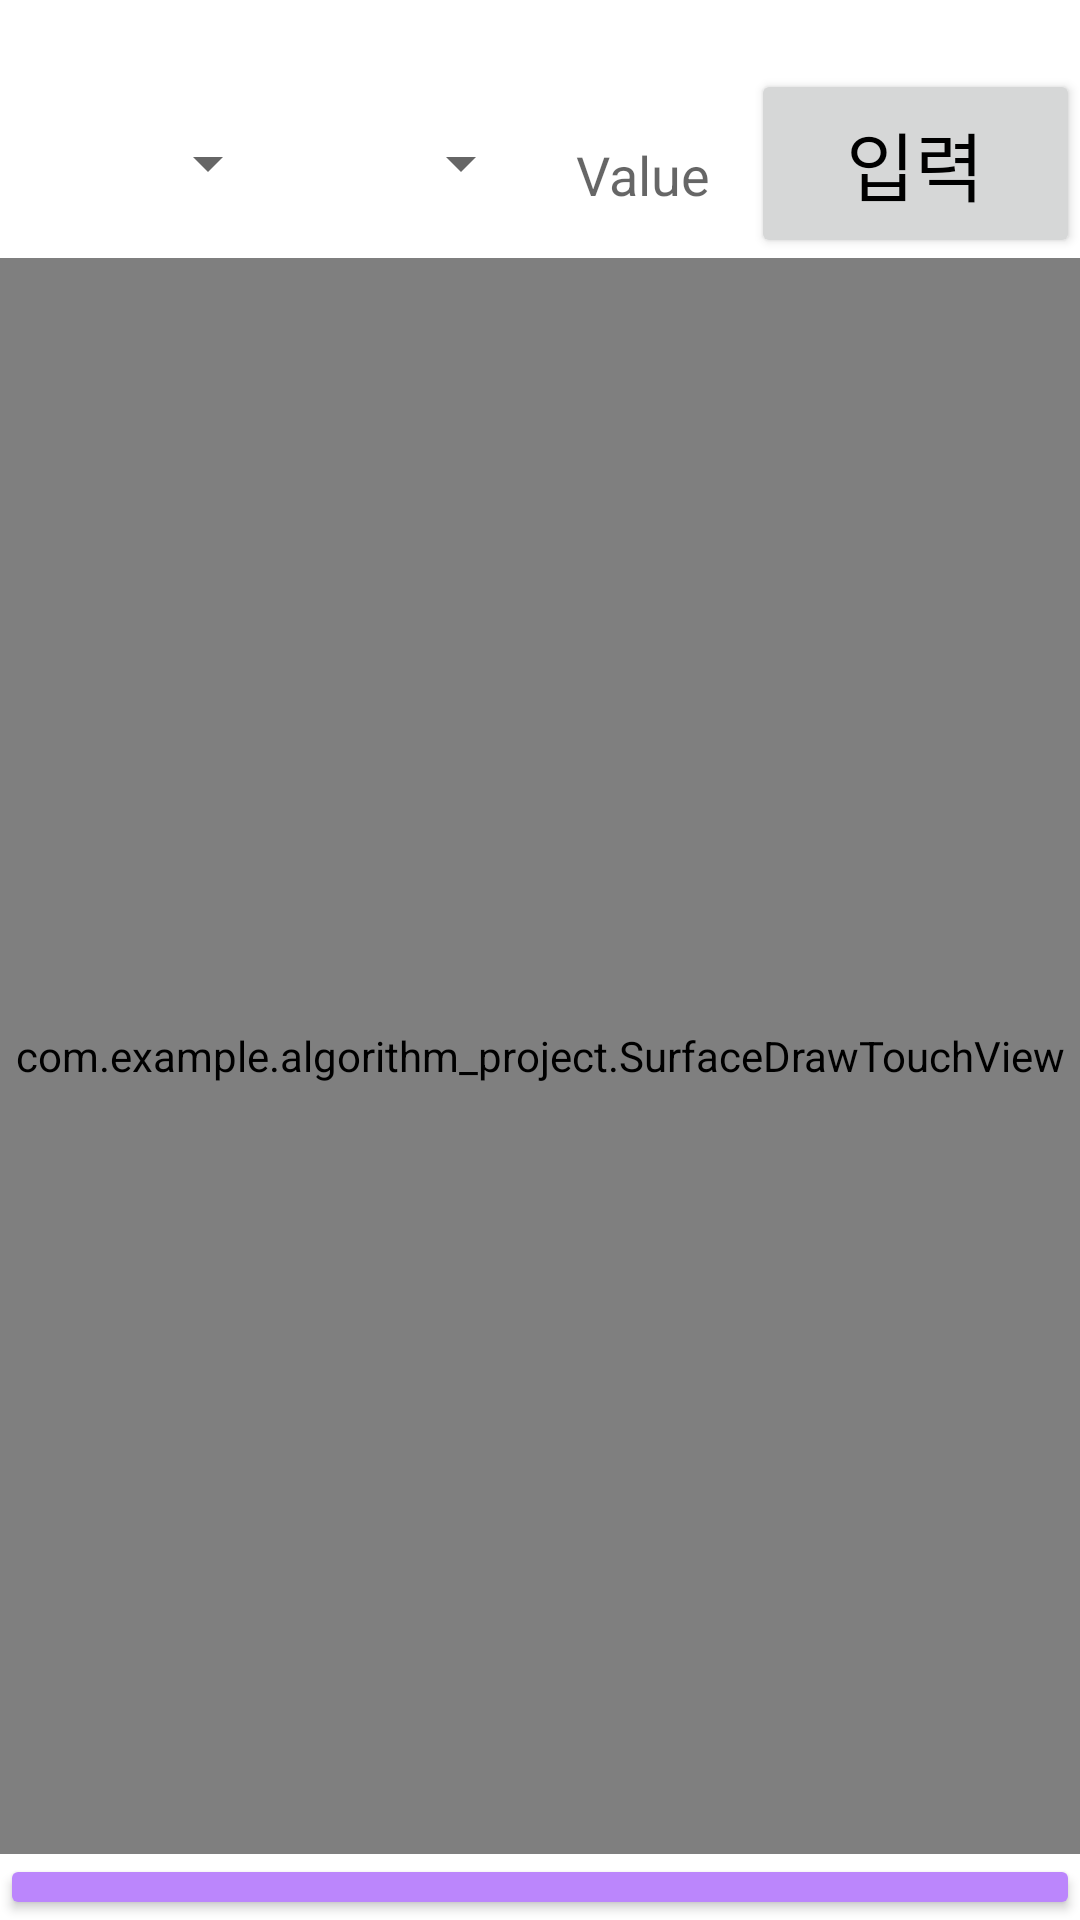

This screen was rendered from an Android layout file. Write that file and the resources it references.
<!-- AndroidManifest.xml: application theme Theme.Algorithm_Project -->
<!-- res/layout/activity_drawgraph.xml -->
<?xml version="1.0" encoding="utf-8"?>
<LinearLayout xmlns:android="http://schemas.android.com/apk/res/android"
    xmlns:app="http://schemas.android.com/apk/res-auto"
    xmlns:tools="http://schemas.android.com/tools"
    android:layout_width="match_parent"
    android:layout_height="match_parent"
    android:gravity="center_horizontal"
    android:orientation="vertical">

    <LinearLayout
        android:layout_width="match_parent"
        android:layout_height="23dp"
        android:orientation="horizontal" />

    <LinearLayout
        android:layout_width="match_parent"
        android:layout_height="63dp">

        <Spinner
            android:id="@+id/spinner1"
            android:layout_width="72dp"
            android:layout_height="match_parent"
            android:layout_weight="1"
            android:spinnerMode="dropdown"
            />

        <Spinner
            android:id="@+id/spinner2"
            android:layout_width="63dp"
            android:layout_height="match_parent"
            android:layout_weight="1"
            android:spinnerMode="dropdown"/>

        <EditText
            android:id="@+id/ValueEdit"
            android:layout_width="51dp"
            android:layout_height="63dp"
            android:layout_weight="1"
            android:ems="10"
            android:inputType="number"
            android:hint="Value"
            android:gravity="center"
            android:background="@null"
            />

        <Button
            android:id="@+id/input_button"
            android:layout_width="wrap_content"
            android:layout_height="match_parent"
            android:layout_weight="1"
            android:text="입력"
            android:textSize="25dp"
            android:textColor="#000000"/>

    </LinearLayout>

    

    <com.example.algorithm_project.SurfaceDrawTouchView
        android:id="@+id/SurfaceDrawTouchView"
        android:layout_width="match_parent"
        android:layout_height="532dp"/>

    <Button
        android:id="@+id/resultButton"
        android:layout_width="match_parent"
        android:layout_height="wrap_content"
        android:text="결과보기"

        android:backgroundTint="@color/purple_200"
        />

</LinearLayout>
<!-- resources referenced by this layout -->
<resources>
  <style name="Theme.Algorithm_Project" parent="Theme.MaterialComponents.DayNight.DarkActionBar">
          
          <item name="colorPrimary">@color/white</item>
          <item name="colorPrimaryVariant">@color/white</item>
          <item name="colorOnPrimary">@color/white</item>
          
          <item name="colorSecondary">@color/teal_200</item>
          <item name="colorSecondaryVariant">@color/teal_700</item>
          <item name="colorOnSecondary">@color/black</item>
          
          <item name="android:statusBarColor" tools:targetApi="l">?attr/colorPrimaryVariant</item>
          
          <item name="windowActionBar">false</item>
          <item name="windowNoTitle">true</item>
  
      </style>
  <!-- not gathered from this repository: default colours our renderer supplied (Android Studio template values) -->
  <color name="purple_200">#FFBB86FC</color>
  <color name="teal_200">#FF03DAC5</color>
  <color name="teal_700">#FF018786</color>
  <color name="black">#FF000000</color>
  <color name="white">#FFFFFFFF</color>
</resources>
